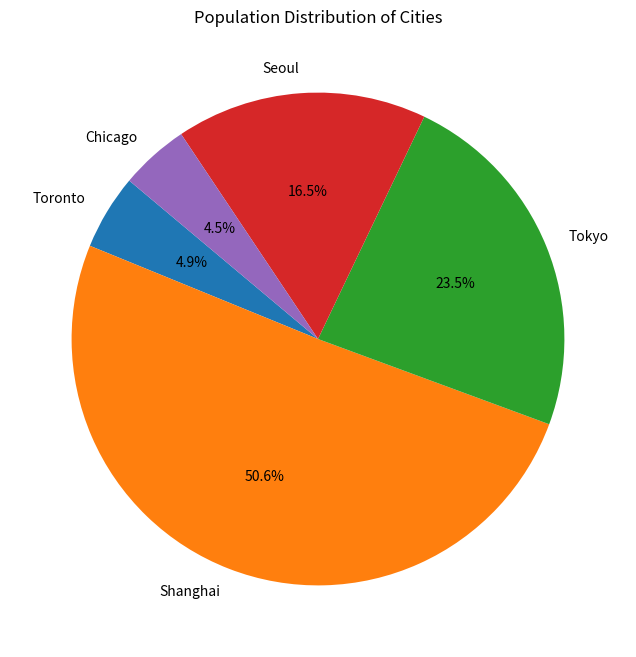

The matplotlib source for this figure:
import matplotlib.pyplot as plt

# Data from SQL response
data = [
    ('Canada', 'Toronto', 2930000),
    ('China', 'Shanghai', 30000000),
    ('Japan', 'Tokyo', 13960000),
    ('South Korea', 'Seoul', 9776000),
    ('United States', 'Chicago', 2679000)
]

# Extract city names and populations
cities = [city for _, city, _ in data]
populations = [pop for _, _, pop in data]

# Plotting the pie chart
plt.figure(figsize=(8, 8))
plt.pie(populations, labels=cities, autopct='%1.1f%%', startangle=140)
plt.title('Population Distribution of Cities')
plt.show()